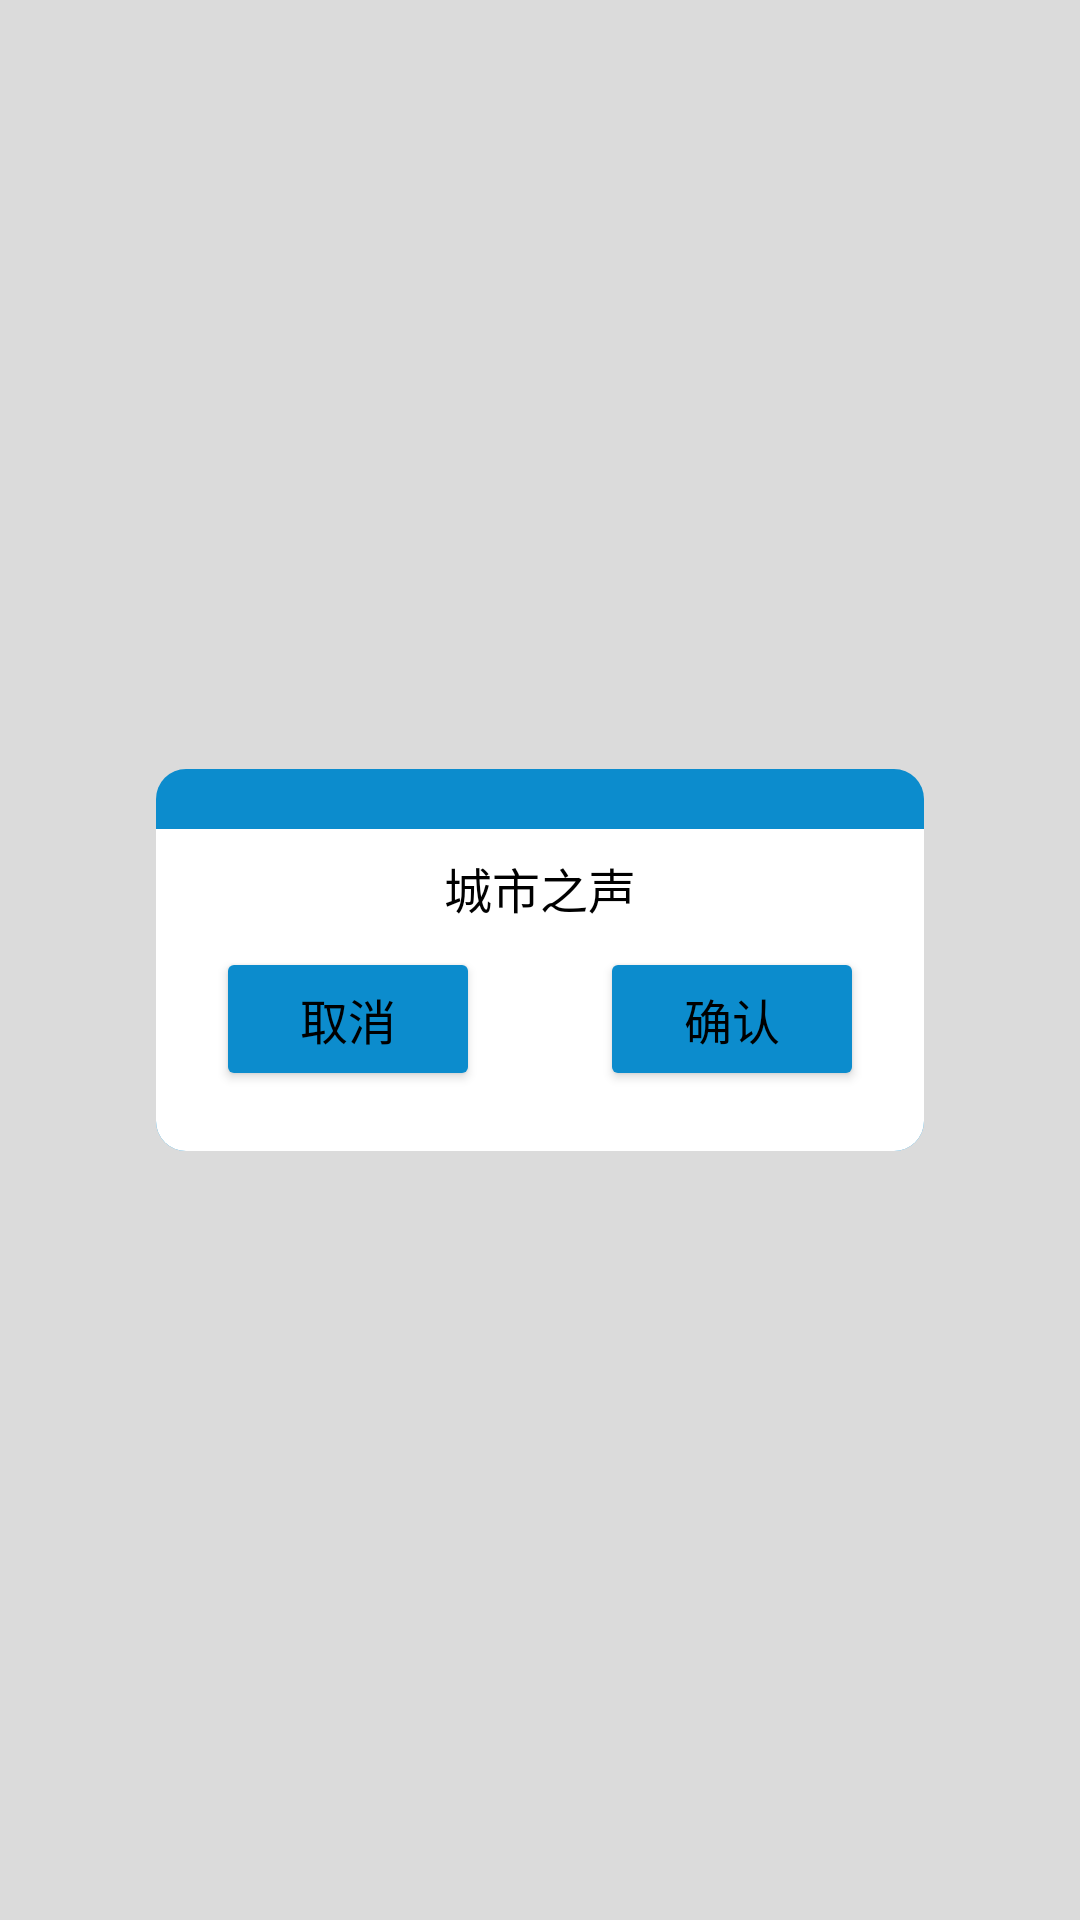

Android layout source for this screen:
<!-- AndroidManifest.xml: application theme Theme.Peoplety -->
<!-- res/layout/pop_window_dialog.xml -->
<?xml version="1.0" encoding="utf-8"?>
<LinearLayout xmlns:android="http://schemas.android.com/apk/res/android"
    android:layout_width="match_parent"
    android:layout_height="match_parent"
    android:gravity="center"
    android:orientation="vertical"
    android:background="@color/alpha_50_bg_color">

    <LinearLayout
        android:layout_width="wrap_content"
        android:layout_height="wrap_content"
        android:layout_gravity="center"
        android:layout_margin="@dimen/activity_margin"
        android:background="@drawable/radius_with_header_bg"
        android:gravity="center"
        android:orientation="vertical"
        android:padding="@dimen/activity_margin">

        <TextView
            android:id="@+id/pop_window_dialog_message"
            android:layout_width="wrap_content"
            android:layout_height="wrap_content"
            android:layout_marginVertical="@dimen/widget_margin"
            android:lineSpacingMultiplier="1.5"
            android:text="@string/app_name"
            android:gravity="center"
            android:textColor="@color/deep_text_color"
            android:textSize="@dimen/font_size_general" />
        <LinearLayout
            android:layout_width="wrap_content"
            android:layout_height="wrap_content"
            android:orientation="horizontal">
            <Button
                android:id="@+id/pop_window_dialog_btn_cancel"
                android:layout_width="wrap_content"
                android:layout_height="wrap_content"
                android:layout_gravity="center"
                android:text="@string/cancel"
                android:layout_marginEnd="@dimen/activity_margin"
                android:textSize="@dimen/font_size_general" />
            <Button
                android:id="@+id/pop_window_dialog_btn_ok"
                android:layout_width="wrap_content"
                android:layout_height="wrap_content"
                android:layout_gravity="center"
                android:text="@string/ok"
                android:layout_marginStart="@dimen/activity_margin"
                android:textSize="@dimen/font_size_general" />
        </LinearLayout>
    </LinearLayout>

</LinearLayout>
<!-- resources referenced by this layout -->
<resources>
  <color name="alpha_50_bg_color">#20000000</color>
  <color name="deep_text_color">@color/black</color>
  <dimen name="activity_margin">20dp</dimen>
  <dimen name="font_size_general">16sp</dimen>
  <dimen name="widget_margin">8dp</dimen>
  <!-- drawable radius_with_header_bg (drawable) -->
  <?xml version="1.0" encoding="utf-8"?>
  <layer-list xmlns:android="http://schemas.android.com/apk/res/android" >
      
      <item>
          <shape
              android:shape="rectangle">
              
              <corners android:radius="10dp"/>
              
              <solid android:color="@color/theme_color"/>
          </shape>
      </item>
      <item
          android:top="@dimen/activity_margin">
          <shape android:shape="rectangle" >
              <solid android:color="@color/widget_color"/>
              <corners android:bottomLeftRadius="10dp"
                  android:bottomRightRadius="10dp"/>
          </shape>
      </item>
  
  </layer-list>
  <string name="app_name">城市之声</string>
  <string name="cancel">取消</string>
  <string name="ok">确认</string>
  <style name="Theme.Peoplety" parent="Theme.MaterialComponents.DayNight.NoActionBar.Bridge">
          
          <item name="colorPrimary">@color/theme_color</item>
          <item name="colorPrimaryVariant">@color/shallow_theme_color</item>
          <item name="colorOnPrimary">@color/white</item>
          
          <item name="colorSecondary">@color/theme_color</item>
          <item name="colorSecondaryVariant">@color/white</item>
          <item name="colorOnSecondary">@color/black</item>
          
  
          <item name="android:statusBarColor" tools:targetApi="l">@color/theme_color</item>
          <item name="android:windowLightStatusBar">true</item>
          
          <item name="android:textColorPrimary">@color/deep_text_color</item>
          <item name="android:colorButtonNormal">@color/btn_color</item>
      </style>
  <color name="black">#000000</color>
  <color name="theme_color">#0c8ccd</color>
  <color name="widget_color">#FFFFFF</color>
  <color name="shallow_theme_color">#0d96db</color>
  <color name="white">#FFFFFF</color>
  <color name="btn_color">#0c8ccd</color>
</resources>
